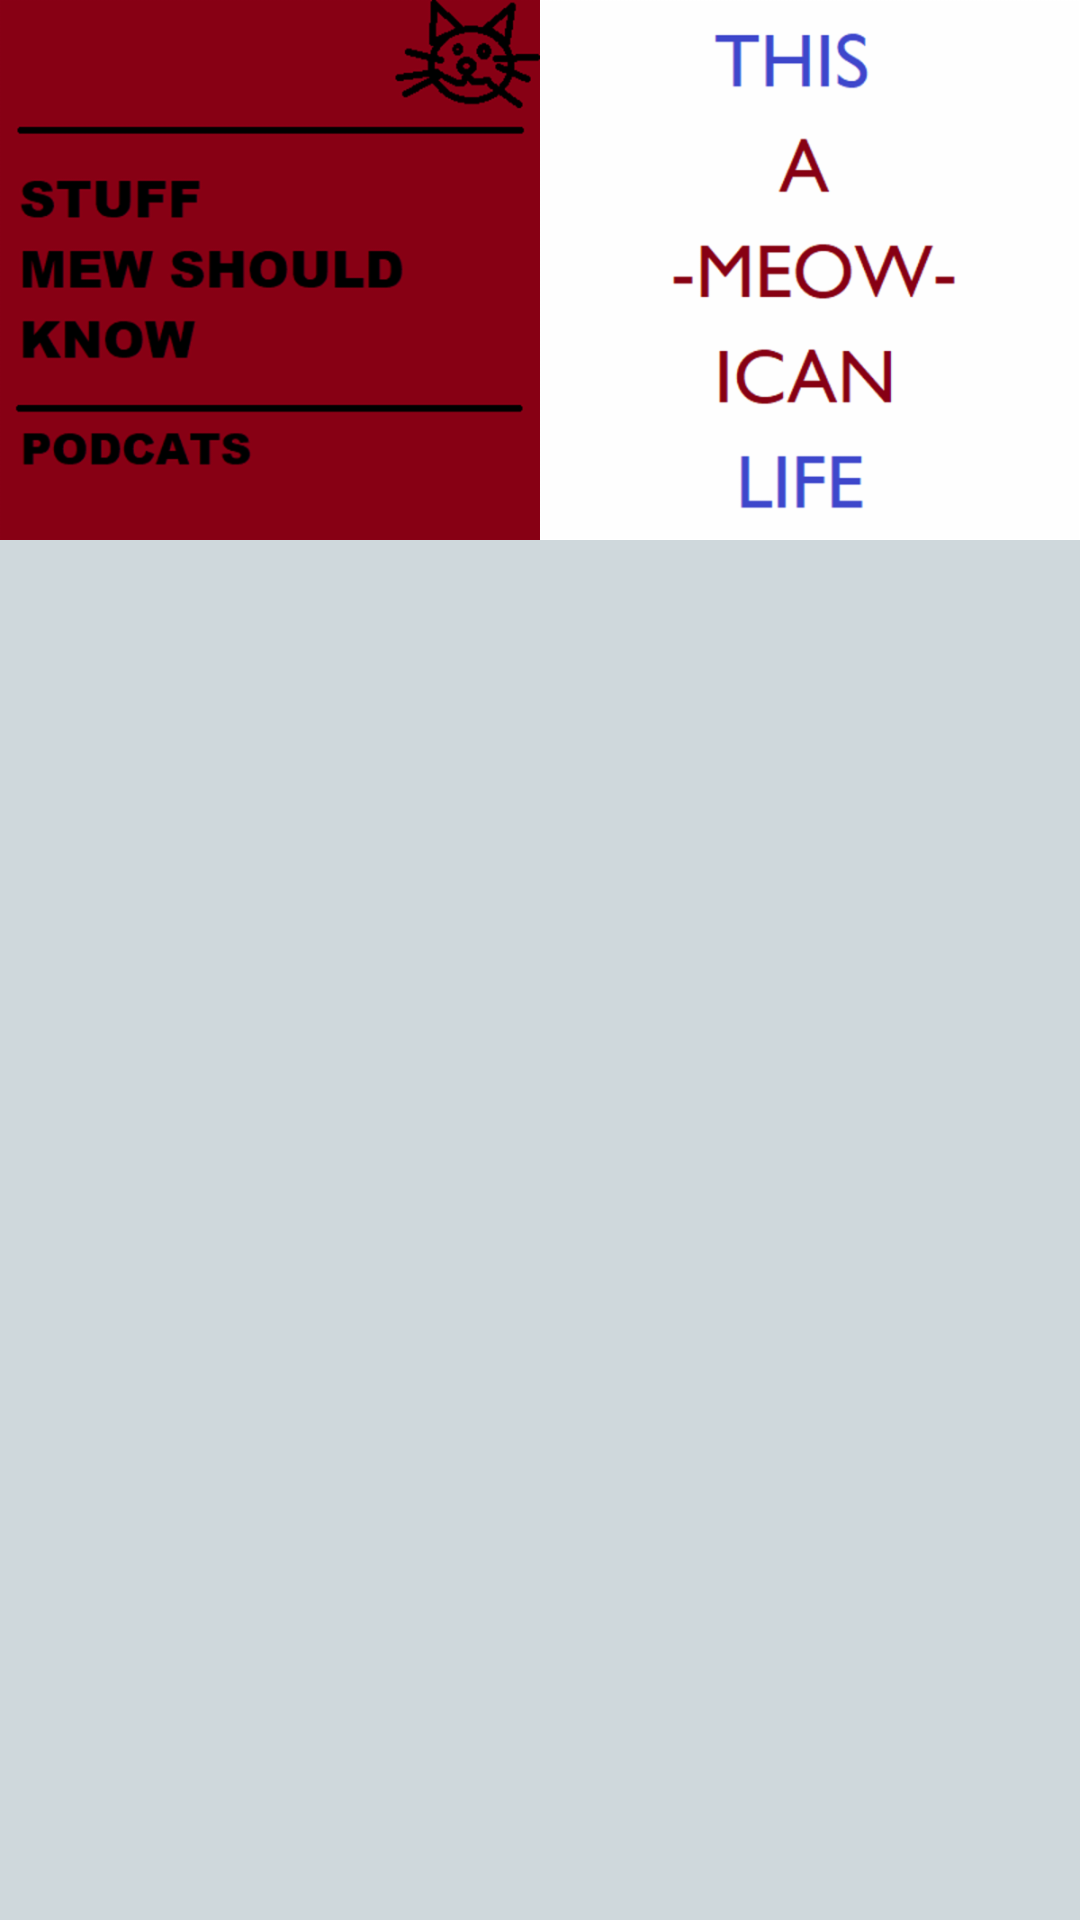

Reconstruct the res/layout file that produces this screen, plus the resources it refers to.
<!-- AndroidManifest.xml: application theme AppTheme -->
<!-- res/layout/activity_main.xml -->
<?xml version="1.0" encoding="utf-8"?>
<LinearLayout xmlns:android="http://schemas.android.com/apk/res/android"
    xmlns:app="http://schemas.android.com/apk/res-auto"
    xmlns:tools="http://schemas.android.com/tools"
    android:id="@+id/podcast_parent_view"
    android:layout_width="match_parent"
    android:layout_height="match_parent"
    android:layout_centerHorizontal="true"
    android:background="@color/app_background"
    android:orientation="horizontal"
    tools:context="com.example.android.podcats.MainActivity">

    <ImageView
        android:id="@+id/smsk_image_view"
        style="@style/podcast_view"
        android:src="@drawable/smsk" />

    <ImageView
        android:id="@+id/this_ameowican_life_image_view"
        style="@style/podcast_view"
        android:src="@drawable/this_ameowican_life" />


</LinearLayout>
<!-- resources referenced by this layout -->
<resources>
  <color name="app_background">#cfd8dc</color>
  <!-- drawable smsk: bmp bitmap (drawable, 480054 bytes) -->
  <!-- drawable this_ameowican_life: bmp bitmap (drawable, 480054 bytes) -->
  <style name="podcast_view">
          <item name="android:layout_height">wrap_content</item>
          <item name="android:layout_width">match_parent</item>
          <item name="android:scaleType">fitStart</item>
          <item name="android:adjustViewBounds">true</item>
          <item name="android:layout_weight">1</item>
      </style>
  <style name="AppTheme" parent="Theme.AppCompat.Light.DarkActionBar">
          
          <item name="colorPrimary">@color/colorPrimary</item>
          <item name="colorPrimaryDark">@color/colorPrimaryDark</item>
          <item name="colorAccent">@color/colorAccent</item>
      </style>
  <color name="colorPrimary">#3F51B5</color>
  <color name="colorPrimaryDark">#303F9F</color>
  <color name="colorAccent">#455a64</color>
</resources>
